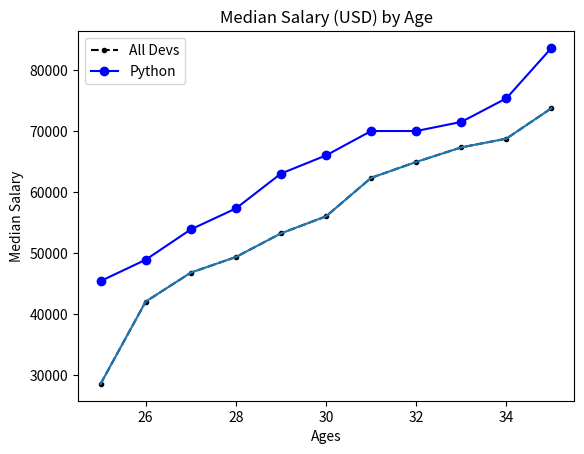

Here is the Python script that generated this plot:
# Felipe Lorca

from matplotlib import pyplot as plt # importo la libreria para plotear

ages_x = [25,26,27,28,29,30,31,32,33,34,35] # lista valores en x

dev_y = [28496,42000,46752,49320,53200,56000,62316,64928,67317,68748,73752] # lista eje y

plt.plot(ages_x,dev_y, color="k",linestyle="--",marker=".",label="All Devs") #grafico 1

py_dev_y = [45372,48876,53850,57287,63016,65998,70003,70000,71496,75370,83640] # lista de datos

plt.plot(ages_x,py_dev_y, color="b",marker="o", label="Python") # grafico 2

plt.plot(ages_x,dev_y) # creo grafico
plt.xlabel("Ages") # label en x
plt.ylabel("Median Salary") # label en y
plt.title("Median Salary (USD) by Age") # titulo del grafico

plt.legend(["All Devs", "Python"])

plt.show() # muesdtro el grafico

